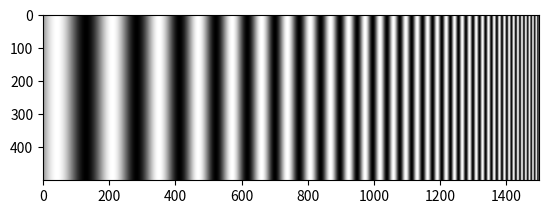

Source code (Python):
#%%
import numpy as np
import matplotlib.pyplot as plt
import numpy as np
from PIL import Image
plt.ion()

#%%
def gen_focus_pattern(offset, efl, baseline, yb, ye, cycle_num, img_size):

    pix_size = 0.0055
    xb = (yb * baseline) / (yb - efl) - offset
    xe = (ye * baseline) / (ye - efl) - offset
    xb_pix = round(xb / pix_size)
    xe_pix = round(xe / pix_size)
    xs = np.linspace(xb_pix * pix_size, xe_pix * pix_size, img_size[1])
    ys = (offset + xs) * efl / ((offset + xs) - baseline)
    ys0 = np.linspace(ys[0], ys[-1], len(ys))

    mul = cycle_num * 2 * np.pi / (ys[-1] - ys[0])
    pattern = np.sin(ys * mul) + 1
    pattern =  np.tile(pattern, (img_size[0], 1))
    plt.imshow(pattern, cmap='gray')
    pattern_8bit = (pattern * 128).astype(np.uint8)
    Image.fromarray(pattern_8bit).save('focus_pattern.bmp', 'bmp')
# pattern = np.sin(ys0 * mul)
# plt.plot(pattern)
# plt.plot(ys)
# plt.plot(ys0)
# resampled_pattern = np.interp(ys, ys0, pattern)

#%%
yb = 15
ye = 50
cycle_num = ye - yb
offset, efl, baseline = 8, 5, 10
img_size = [500, 1500]
gen_focus_pattern(offset, efl, baseline, yb, ye, cycle_num, img_size)
